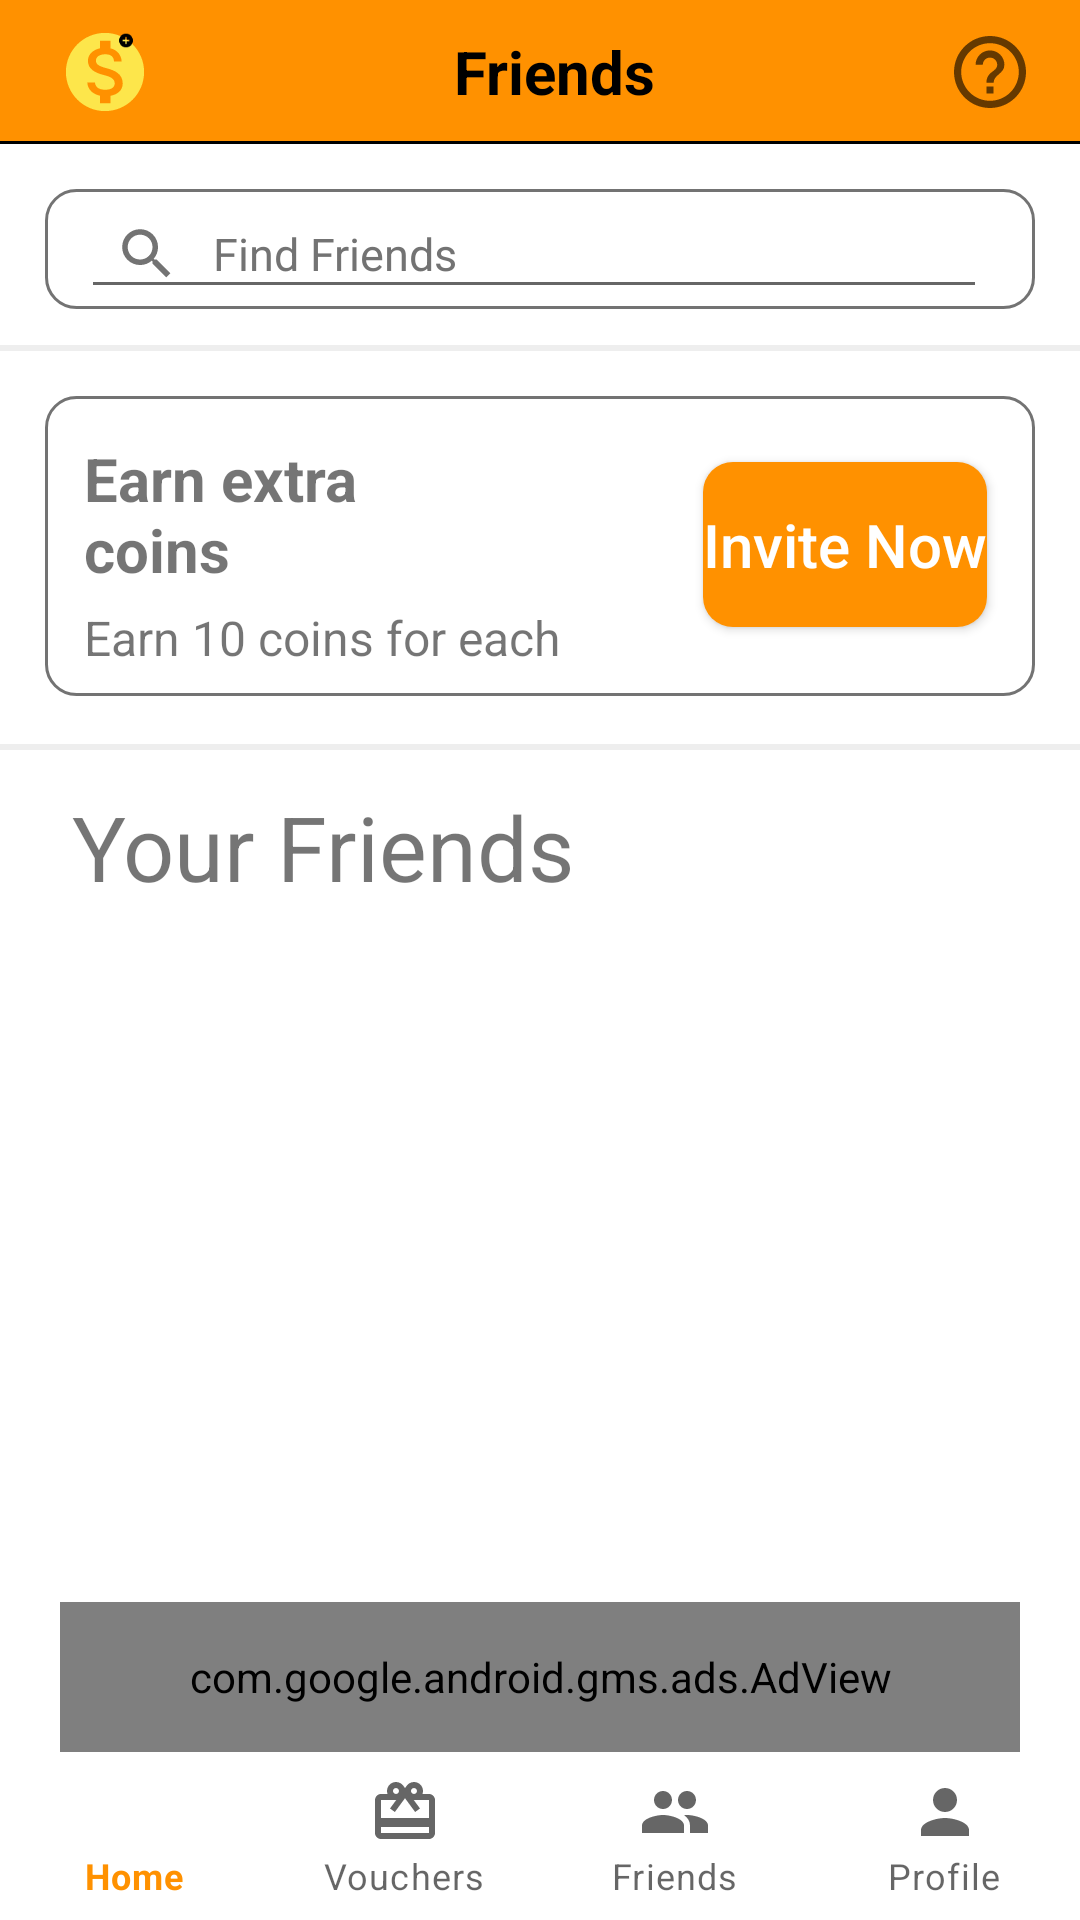

Produce the Android XML layout that renders to this screen, including the resource entries it uses.
<!-- AndroidManifest.xml: application theme AppTheme.NoActionBar -->
<!-- res/layout/activity_friends.xml -->
<?xml version="1.0" encoding="utf-8"?>
<RelativeLayout xmlns:android="http://schemas.android.com/apk/res/android"
    xmlns:app="http://schemas.android.com/apk/res-auto"
    xmlns:tools="http://schemas.android.com/tools"
    android:orientation="vertical" android:layout_width="match_parent"
    android:layout_height="match_parent">

    
    <LinearLayout
        android:id="@+id/topbar"
        android:layout_width="match_parent"
        android:layout_height="48dp"
        android:layout_alignParentTop="true"
        android:gravity="center_vertical"
        android:padding="10dp"
        android:background="@drawable/app_bar">

        <RelativeLayout
            android:layout_width="50dp"
            android:layout_height="50dp">

            <ImageView
                android:id="@+id/refer1"
                android:layout_width="match_parent"
                android:layout_height="match_parent"
                android:padding="8dp"
                android:src="@drawable/coin" />

            <ImageView
                android:layout_width="20dp"
                android:layout_height="23dp"
                android:layout_alignParentStart="true"
                android:layout_alignParentTop="true"
                android:layout_alignParentEnd="true"
                android:layout_alignParentBottom="true"
                android:layout_marginStart="22dp"
                android:layout_marginTop="3dp"
                android:layout_marginEnd="8dp"
                android:layout_marginBottom="24dp"
                android:padding="7dp"
                android:src="@drawable/plus" />
        </RelativeLayout>

        <Space
            android:layout_width="wrap_content"
            android:layout_height="wrap_content"
            android:layout_weight="1" />

        <TextView
            android:layout_width="wrap_content"
            android:layout_height="wrap_content"
            android:text="Friends"
            android:textColor="@color/Black"
            android:textSize="20sp"
            android:textStyle="bold" />

        <Space
            android:layout_width="wrap_content"
            android:layout_height="wrap_content"
            android:layout_weight="1" />

        <ImageView
            android:id="@+id/how"
            android:layout_width="40dp"
            android:layout_height="40dp"
            android:layout_centerInParent="true"
            android:padding="8dp"
            android:src="@drawable/how" />

    </LinearLayout>


    
    <LinearLayout
        android:id="@+id/bottombar"
        android:orientation="vertical"
        android:layout_width="match_parent"
        android:layout_height="wrap_content"
        android:layout_alignParentBottom="true"
        android:gravity="center_vertical">

        <com.google.android.material.bottomnavigation.BottomNavigationView
            android:id="@+id/bottom_navigation"
            android:layout_width="match_parent"
            android:layout_height="wrap_content"
            android:layout_gravity="bottom"
            app:menu="@menu/navigation"
            app:labelVisibilityMode="labeled"/>
    </LinearLayout>

    <LinearLayout
        android:id="@+id/adView"
        android:layout_width="wrap_content"
        android:layout_height="wrap_content"
        android:orientation="vertical"
        android:layout_centerHorizontal="true"
        android:background="@color/cardview_shadow_start_color"
        android:layout_above="@id/bottombar">

        <com.google.android.gms.ads.AdView
            android:id="@+id/adView1"
            android:layout_width="320dp"
            android:layout_height="50dp"
            app:adSize="BANNER"
            app:adUnitId="ca-app-pub-3940256099942544/6300978111" />

        

    </LinearLayout>

    <ScrollView
        android:layout_width="match_parent"
        android:layout_height="match_parent"
        android:scrollbars="none"
        android:layout_below="@+id/topbar"
        android:layout_above="@id/adView">

        <LinearLayout
            android:layout_width="match_parent"
            android:layout_height="wrap_content"
            android:orientation="vertical">

            <androidx.constraintlayout.widget.ConstraintLayout
                android:layout_width="match_parent"
                android:layout_height="wrap_content">


                
                <RelativeLayout
                    android:id="@+id/relativeLayout8"
                    android:layout_width="match_parent"
                    android:layout_height="40dp"
                    android:layout_margin="15dp"
                    android:layout_marginTop="16dp"
                    android:background="@drawable/border"
                    app:layout_constraintEnd_toEndOf="parent"
                    app:layout_constraintStart_toStartOf="parent"
                    app:layout_constraintTop_toTopOf="parent">

                    <AutoCompleteTextView
                        android:id="@+id/find"
                        android:layout_width="353dp"
                        android:layout_height="match_parent"
                        android:layout_alignParentStart="true"
                        android:layout_alignParentTop="true"
                        android:layout_alignParentEnd="true"
                        android:layout_alignParentBottom="true"
                        android:layout_marginStart="12dp"
                        android:layout_marginTop="0dp"
                        android:layout_marginEnd="16dp"
                        android:layout_marginBottom="0dp"
                        android:drawableLeft="@drawable/search"
                        android:drawablePadding="10dp"
                        android:hint="Find Friends"
                        android:inputType="text|number"
                        android:paddingStart="10dp"
                        android:paddingEnd="10dp"
                        android:textColor="@color/Black"
                        android:textColorHint="@color/Dark_grey"
                        android:textSize="15sp" />


                </RelativeLayout>

                

                
                <RelativeLayout
                    android:id="@+id/relativeLayout5"
                    android:layout_width="match_parent"
                    android:layout_height="2dp"
                    android:layout_marginTop="52dp"
                    android:background="@color/Grey"
                    app:layout_constraintEnd_toEndOf="parent"
                    app:layout_constraintStart_toStartOf="parent"
                    app:layout_constraintTop_toTopOf="@+id/relativeLayout8" />

                <RelativeLayout
                    android:id="@+id/relativeLayout10"
                    android:layout_width="match_parent"
                    android:layout_height="100dp"
                    android:layout_margin="15dp"
                    android:layout_marginTop="20dp"
                    android:background="@drawable/border"
                    app:layout_constraintEnd_toEndOf="parent"
                    app:layout_constraintStart_toStartOf="parent"
                    app:layout_constraintTop_toBottomOf="@+id/relativeLayout5">

                    <TextView
                        android:id="@+id/t1"
                        android:layout_width="wrap_content"
                        android:layout_height="wrap_content"
                        android:layout_alignParentStart="true"
                        android:layout_alignParentTop="true"
                        android:layout_alignParentEnd="true"
                        android:layout_marginStart="13dp"
                        android:layout_marginTop="14dp"
                        android:layout_marginEnd="204dp"
                        android:text="Earn extra coins"
                        android:textSize="20dp"
                        android:textStyle="bold" />

                    <TextView
                        android:layout_width="183dp"
                        android:layout_height="47dp"
                        android:layout_below="@+id/t1"
                        android:layout_alignParentStart="true"
                        android:layout_alignParentBottom="true"
                        android:layout_marginStart="13dp"
                        android:layout_marginTop="5dp"
                        android:layout_marginBottom="7dp"
                        android:text="Earn 10 coins for each new friend invite"
                        android:textSize="16dp" />

                    <Button
                        android:id="@+id/refer"
                        android:layout_width="wrap_content"
                        android:layout_height="55dp"
                        android:layout_alignParentTop="true"
                        android:layout_alignParentEnd="true"
                        android:layout_alignParentBottom="true"
                        android:layout_marginTop="22dp"
                        android:layout_marginEnd="16dp"
                        android:layout_marginBottom="23dp"
                        android:background="@drawable/button"
                        android:text="Invite Now"
                        android:textAllCaps="false"
                        android:textColor="#ffffff"
                        android:textSize="20dp" />
                </RelativeLayout>

                <RelativeLayout
                    android:id="@+id/relativeLayout2"
                    android:layout_width="match_parent"
                    android:layout_height="2dp"
                    android:layout_marginTop="16dp"
                    android:background="@color/Grey"
                    app:layout_constraintEnd_toEndOf="parent"
                    app:layout_constraintHorizontal_bias="0.0"
                    app:layout_constraintStart_toStartOf="parent"
                    app:layout_constraintTop_toBottomOf="@+id/relativeLayout10" />

                <TextView
                    android:id="@+id/textView4"
                    android:layout_width="wrap_content"
                    android:layout_height="wrap_content"
                    android:layout_marginStart="24dp"
                    android:layout_marginTop="12dp"
                    android:text="Your Friends"
                    android:textSize="30dp"
                    app:layout_constraintStart_toStartOf="parent"
                    app:layout_constraintTop_toBottomOf="@+id/relativeLayout2" />

            </androidx.constraintlayout.widget.ConstraintLayout>

            <LinearLayout
                android:layout_width="match_parent"
                android:layout_height="500dp"
                android:orientation="vertical">

                <ListView
                    android:id="@+id/friends_list"
                    android:layout_width="wrap_content"
                    android:layout_height="match_parent"
                    android:layout_marginTop="20dp"
                    android:layout_marginBottom="20dp"
                    app:layout_constraintEnd_toEndOf="parent"
                    app:layout_constraintStart_toStartOf="parent"
                    app:layout_constraintTop_toBottomOf="@+id/textView4">
                </ListView>

            </LinearLayout>

        </LinearLayout>
    </ScrollView>
</RelativeLayout>
<!-- resources referenced by this layout -->
<resources>
  <color name="Black">#000000</color>
  <color name="Dark_grey">#737373</color>
  <color name="Grey">#FFEEEEEE</color>
  <!-- drawable app_bar (drawable) -->
  <?xml version="1.0" encoding="utf-8"?>
  <layer-list xmlns:android="http://schemas.android.com/apk/res/android"
      android:orientation="vertical" android:layout_width="match_parent"
      android:layout_height="match_parent"
      android:opacity="opaque">
  
          <item android:top="-3dp" android:right="-3dp" android:left="-3dp">
              <shape>
                  <solid android:color="@color/colorPrimary" />
                  <stroke
                      android:width="1sp"
                      android:color="@color/Black" />
              </shape>
          </item>
  
  </layer-list>
  <!-- drawable border (drawable) -->
  <?xml version="1.0" encoding="utf-8"?>
  <shape xmlns:android="http://schemas.android.com/apk/res/android"
      android:shape="rectangle">
      <corners
          android:topRightRadius="10dp"
          android:bottomRightRadius="10dp"
          android:bottomLeftRadius="10dp"
          android:topLeftRadius="10dp"/>
      <stroke
          android:width="1dp"
          android:color="@color/Dark_grey" />
  </shape>
  <!-- drawable button (drawable) -->
  <?xml version="1.0" encoding="utf-8"?>
      <shape xmlns:android="http://schemas.android.com/apk/res/android"
          android:shape="rectangle" android:padding="10dp">
          <solid android:color="@color/colorPrimary"/>
          <corners android:radius="10dp"/>
      </shape>
  <!-- drawable how (drawable-anydpi) -->
  <vector xmlns:android="http://schemas.android.com/apk/res/android"
      android:width="24dp"
      android:height="24dp"
      android:viewportWidth="20"
      android:viewportHeight="20"
      android:alpha="0.6">
    <group android:translateX="-2"
        android:translateY="-2">
        <path
            android:fillColor="#FF000000"
            android:pathData="M11,18h2v-2h-2v2zM12,2C6.48,2 2,6.48 2,12s4.48,10 10,10 10,-4.48 10,-10S17.52,2 12,2zM12,20c-4.41,0 -8,-3.59 -8,-8s3.59,-8 8,-8 8,3.59 8,8 -3.59,8 -8,8zM12,6c-2.21,0 -4,1.79 -4,4h2c0,-1.1 0.9,-2 2,-2s2,0.9 2,2c0,2 -3,1.75 -3,5h2c0,-2.25 3,-2.5 3,-5 0,-2.21 -1.79,-4 -4,-4z"/>
    </group>
  </vector>
  <!-- drawable plus (drawable-anydpi) -->
  <vector xmlns:android="http://schemas.android.com/apk/res/android"
      android:width="24dp"
      android:height="24dp"
      android:viewportWidth="26.086956"
      android:viewportHeight="26.086956"
      android:tint="@color/Black">
    <group android:translateX="1.0434783"
        android:translateY="1.0434783">
        <path
            android:fillColor="#241616"
            android:pathData="M12,2C6.48,2 2,6.48 2,12s4.48,10 10,10 10,-4.48 10,-10S17.52,2 12,2zM17,13h-4v4h-2v-4L7,13v-2h4L11,7h2v4h4v2z"/>
    </group>
  </vector>
  <!-- drawable search (drawable-anydpi) -->
  <vector xmlns:android="http://schemas.android.com/apk/res/android"
      android:width="24dp"
      android:height="24dp"
      android:viewportWidth="26.086956"
      android:viewportHeight="26.086956"
      android:tint="@color/Dark_grey">
    <group android:translateX="1.0434783"
        android:translateY="1.0434783">
        <path
            android:fillColor="#333333"
            android:pathData="M15.5,14h-0.79l-0.28,-0.27C15.41,12.59 16,11.11 16,9.5 16,5.91 13.09,3 9.5,3S3,5.91 3,9.5 5.91,16 9.5,16c1.61,0 3.09,-0.59 4.23,-1.57l0.27,0.28v0.79l5,4.99L20.49,19l-4.99,-5zM9.5,14C7.01,14 5,11.99 5,9.5S7.01,5 9.5,5 14,7.01 14,9.5 11.99,14 9.5,14z"/>
    </group>
  </vector>
  <style name="AppTheme.NoActionBar">
          <item name="colorPrimary">@color/colorPrimary</item>
          <item name="colorPrimaryDark">@color/Black</item>
          <item name="colorAccent">@color/colorAccent</item>
          <item name="windowActionBar">false</item>
          <item name="windowNoTitle">true</item>
      </style>
  <color name="colorPrimary">#ff9100</color>
  <color name="colorAccent">#D81B60</color>
</resources>
